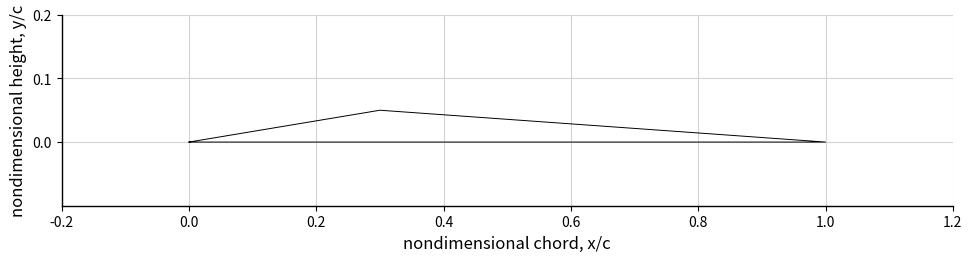

Source code (Python):
import matplotlib.pyplot as plt
import numpy as np

# Define the triangular shape
x = [0, 0.3, 1, 0]
y = [0, 0.05, 0, 0]

# x = [0, 0.4, 1, 0.4, 0]
# y = [0, 0.06, 0, -0.02, 0]

# Create the plot
fig, ax = plt.subplots(figsize=(11.5, 4.5 ))

# Plot the triangle
ax.plot(x, y, color='black', linewidth=0.7)

# Set the axis limits
ax.set_xlim(-0.2, 1.2)
ax.set_ylim(-0.1, 0.2)

# Set the axis labels
ax.set_xlabel('nondimensional chord, x/c', fontsize=12, fontfamily='sans-serif')
ax.set_ylabel('nondimensional height, y/c', fontsize=12, fontfamily='sans-serif')

# Show grid with light gray color
ax.grid(True, color='lightgray')

# Set tick parameters
ax.tick_params(axis='both', which='major', labelsize=10)
ax.set_yticks(np.arange(0, 0.21, 0.1))

ax.spines['top'].set_visible(False)
ax.spines['right'].set_visible(False)

# Set the color and line width for the visible spines
ax.spines['bottom'].set_color('black')
ax.spines['left'].set_color('black')
ax.spines['bottom'].set_linewidth(1)
ax.spines['left'].set_linewidth(1)


# Adjust the aspect ratio
ax.set_aspect(aspect='1')

# Display the plot
plt.show()


